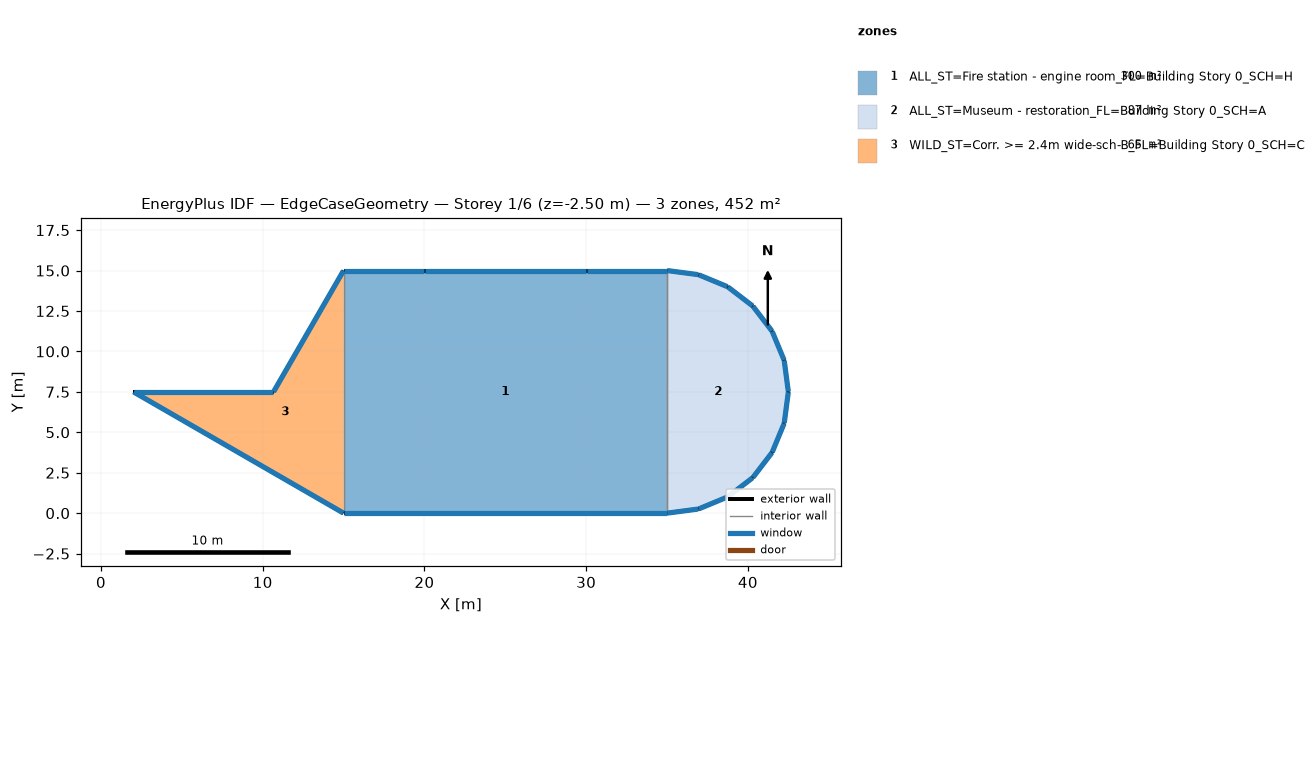
=== STOREY PLAN SPEC (per zone: floor XY polygon, exterior-wall plan segments, windows/doors) ===
zone 1: ALL_ST=Fire station - engine room_FL=Building Story 0_SCH=H  (300.0 m²)
  floor: (35.00, 15.00) (35.00, -0.00) (15.00, -0.00) (15.00, 15.00)
  exterior wall: (15.00, -0.00) – (35.00, -0.00)  [20.0 m]
    window: (15.03, -0.00) – (34.97, -0.00)  [16.6 m²]
  exterior wall: (30.00, 15.00) – (20.00, 15.00)  [10.0 m]
    window: (29.97, 15.00) – (20.03, 15.00)  [8.3 m²]
  exterior wall: (35.00, 15.00) – (30.00, 15.00)  [5.0 m]
    window: (34.97, 15.00) – (30.03, 15.00)  [4.2 m²]
  exterior wall: (20.00, 15.00) – (15.00, 15.00)  [5.0 m]
    window: (19.97, 15.00) – (15.03, 15.00)  [4.2 m²]
  interior walls: 2
zone 2: ALL_ST=Museum - restoration_FL=Building Story 0_SCH=A  (87.4 m²)
  floor: (35.00, 15.00) (36.94, 14.74) (38.75, 14.00) (40.30, 12.80) (41.50, 11.25) (42.24, 9.44) (42.50, 7.50) (42.24, 5.56) (41.50, 3.75) (40.30, 2.20) (38.75, 1.00) (36.94, 0.26) (35.00, 0.00)
  exterior wall: (36.94, 0.26) – (38.75, 1.00)  [2.0 m]
    window: (36.96, 0.27) – (38.73, 1.00)  [1.6 m²]
  exterior wall: (42.24, 9.44) – (41.50, 11.25)  [2.0 m]
    window: (42.23, 9.46) – (41.50, 11.23)  [1.6 m²]
  exterior wall: (40.30, 2.20) – (41.50, 3.75)  [2.0 m]
    window: (40.32, 2.22) – (41.48, 3.73)  [1.6 m²]
  exterior wall: (41.50, 11.25) – (40.30, 12.80)  [2.0 m]
    window: (41.48, 11.27) – (40.32, 12.78)  [1.6 m²]
  exterior wall: (42.24, 5.56) – (42.50, 7.50)  [2.0 m]
    window: (42.25, 5.58) – (42.50, 7.47)  [1.6 m²]
  exterior wall: (38.75, 14.00) – (36.94, 14.74)  [2.0 m]
    window: (38.73, 14.00) – (36.96, 14.73)  [1.6 m²]
  exterior wall: (35.00, 0.00) – (36.94, 0.26)  [2.0 m]
    window: (35.03, 0.00) – (36.92, 0.25)  [1.6 m²]
  exterior wall: (42.50, 7.50) – (42.24, 9.44)  [2.0 m]
    window: (42.50, 7.53) – (42.25, 9.42)  [1.6 m²]
  exterior wall: (41.50, 3.75) – (42.24, 5.56)  [2.0 m]
    window: (41.50, 3.77) – (42.23, 5.54)  [1.6 m²]
  exterior wall: (38.75, 1.00) – (40.30, 2.20)  [2.0 m]
    window: (38.77, 1.02) – (40.28, 2.18)  [1.6 m²]
  exterior wall: (40.30, 12.80) – (38.75, 14.00)  [2.0 m]
    window: (40.28, 12.82) – (38.77, 13.98)  [1.6 m²]
  exterior wall: (36.94, 14.74) – (35.00, 15.00)  [2.0 m]
    window: (36.92, 14.75) – (35.03, 15.00)  [1.6 m²]
  interior walls: 1
zone 3: WILD_ST=Corr. >= 2.4m wide-sch-B_FL=Building Story 0_SCH=C  (65.0 m²)
  floor: (15.00, 15.00) (15.00, -0.00) (2.01, 7.50) (10.67, 7.50)
  exterior wall: (2.01, 7.50) – (15.00, -0.00)  [15.0 m]
    window: (2.03, 7.49) – (14.98, 0.01)  [12.5 m²]
  exterior wall: (10.67, 7.50) – (2.01, 7.50)  [8.7 m]
    window: (10.64, 7.50) – (2.04, 7.50)  [7.2 m²]
  exterior wall: (15.00, 15.00) – (10.67, 7.50)  [8.7 m]
    window: (14.99, 14.98) – (10.68, 7.52)  [7.2 m²]
  interior walls: 1

=== DERIVED (storey summary) ===
Building: EdgeCaseGeometry
Storey: 1 of 6  (floor level z = -2.50 m)
Storey gross floor area: 452.3 m²
Zones on this storey: 3
  - ALL_ST=Fire station - engine room_FL=Building Story 0_SCH=H: floor 300.0 m²; exterior wall 40.0 m (100.0 m²); 4 window(s) 33.3 m²; WWR 33.3%
  - ALL_ST=Museum - restoration_FL=Building Story 0_SCH=A: floor 87.4 m²; exterior wall 23.5 m (58.7 m²); 12 window(s) 19.6 m²; WWR 33.3%
  - WILD_ST=Corr. >= 2.4m wide-sch-B_FL=Building Story 0_SCH=C: floor 65.0 m²; exterior wall 32.3 m (80.8 m²); 3 window(s) 26.9 m²; WWR 33.3%
Zone adjacency (shared interzone walls):
  - ALL_ST=Fire station - engine room_FL=Building Story 0_SCH=H ↔ ALL_ST=Museum - restoration_FL=Building Story 0_SCH=A
  - ALL_ST=Fire station - engine room_FL=Building Story 0_SCH=H ↔ WILD_ST=Corr. >= 2.4m wide-sch-B_FL=Building Story 0_SCH=C